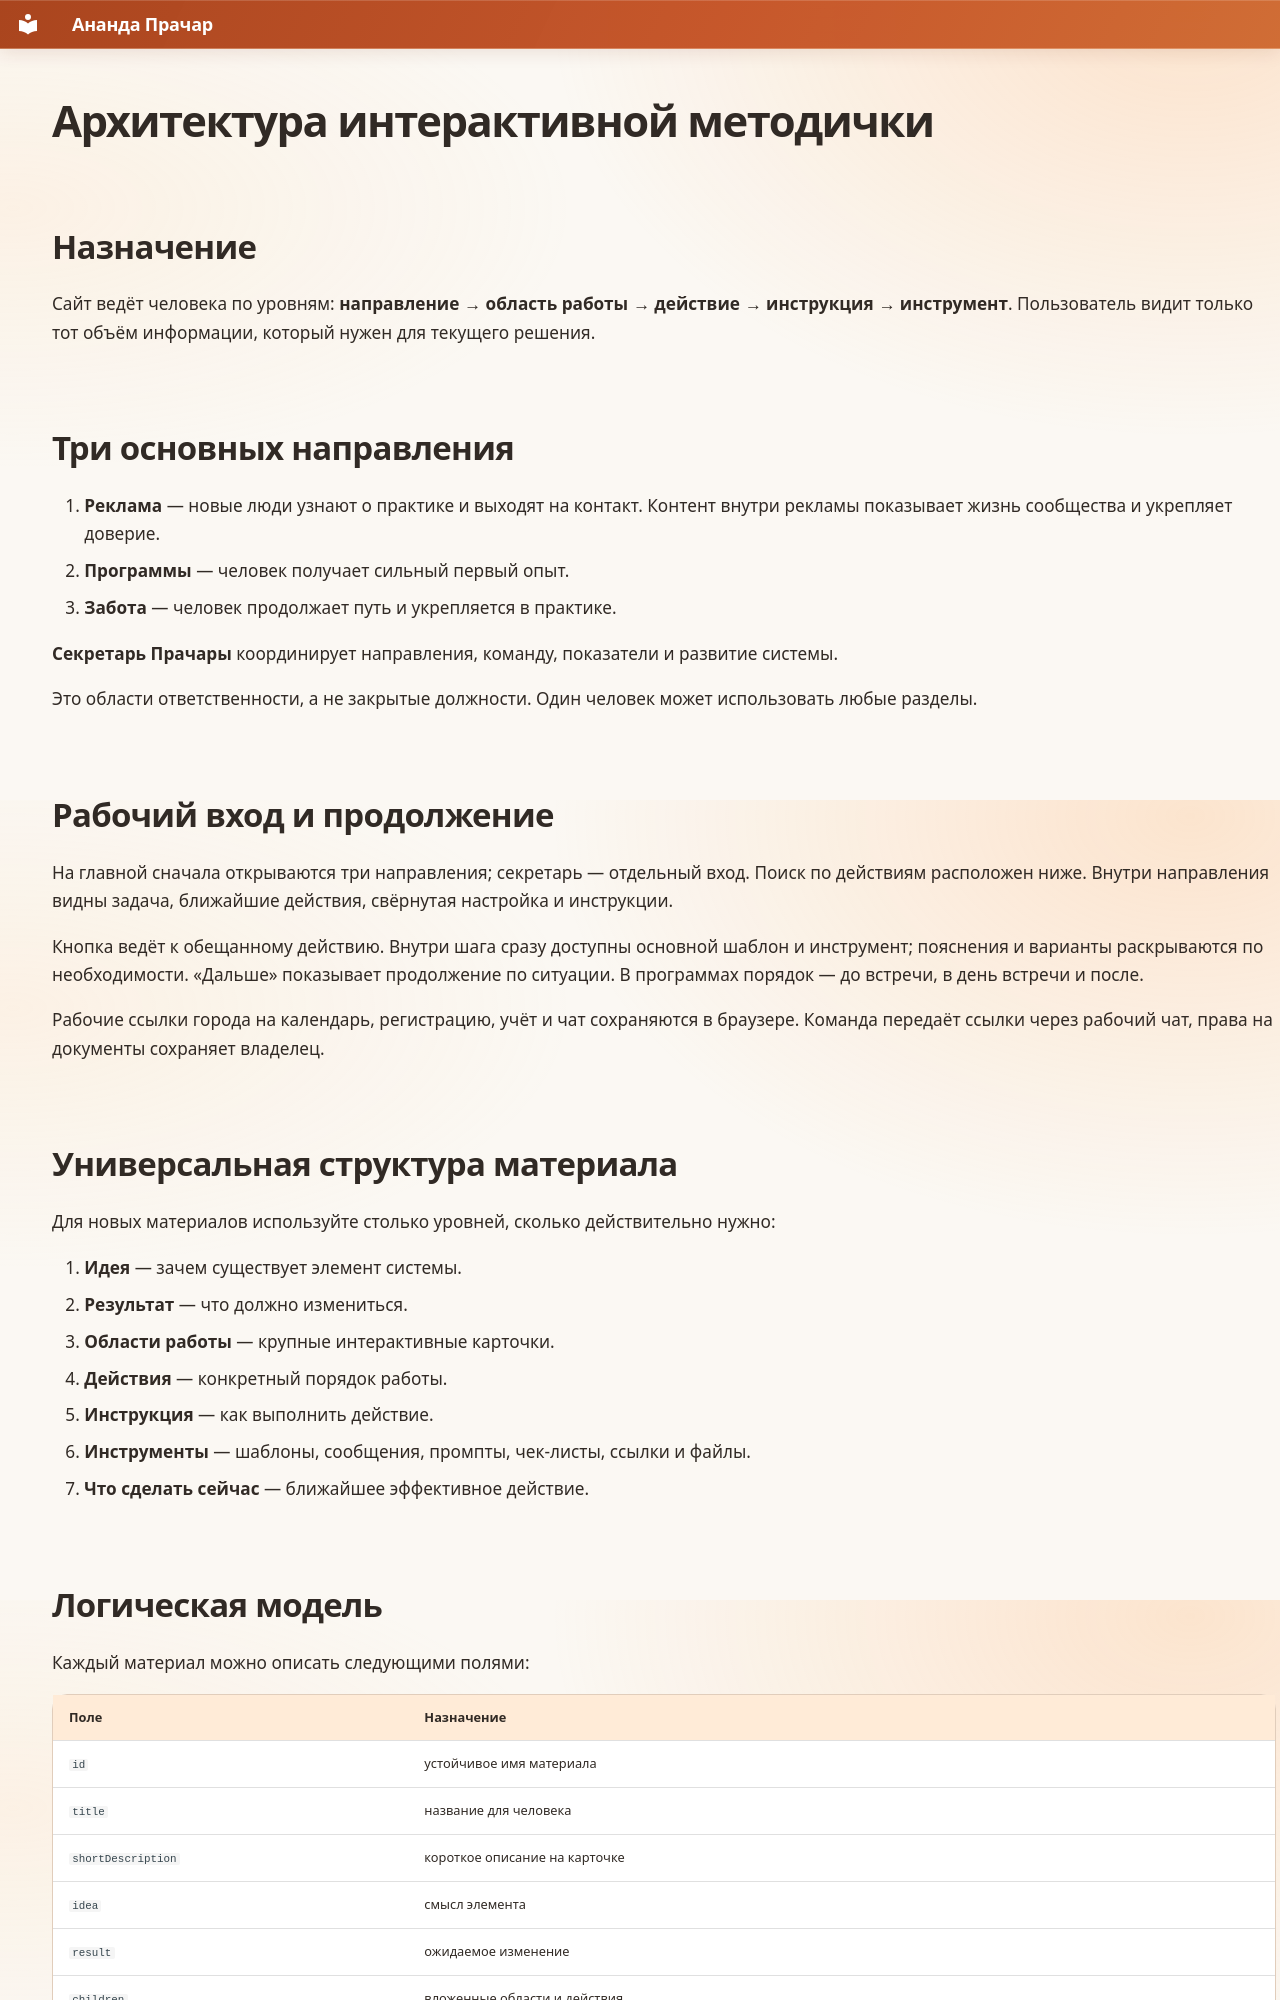

repository: dpolunin999-hue/Prachara · page: 13_Разработка_системы/Архитектура_интерактивной_методички/index.html · generator: mkdocs

# Архитектура интерактивной методички

## Назначение

Сайт ведёт человека по уровням: **направление → область работы → действие → инструкция → инструмент**. Пользователь видит только тот объём информации, который нужен для текущего решения.

## Три основных направления

1. **Реклама** — новые люди узнают о практике и выходят на контакт. Контент внутри рекламы показывает жизнь сообщества и укрепляет доверие.
2. **Программы** — человек получает сильный первый опыт.
3. **Забота** — человек продолжает путь и укрепляется в практике.

**Секретарь Прачары** координирует направления, команду, показатели и развитие системы.

Это области ответственности, а не закрытые должности. Один человек может использовать любые разделы.

## Рабочий вход и продолжение

На главной сначала открываются три направления; секретарь — отдельный вход. Поиск по действиям расположен ниже. Внутри направления видны задача, ближайшие действия, свёрнутая настройка и инструкции.

Кнопка ведёт к обещанному действию. Внутри шага сразу доступны основной шаблон и инструмент; пояснения и варианты раскрываются по необходимости. «Дальше» показывает продолжение по ситуации. В программах порядок — до встречи, в день встречи и после.

Рабочие ссылки города на календарь, регистрацию, учёт и чат сохраняются в браузере. Команда передаёт ссылки через рабочий чат, права на документы сохраняет владелец.

## Универсальная структура материала

Для новых материалов используйте столько уровней, сколько действительно нужно:

1. **Идея** — зачем существует элемент системы.
2. **Результат** — что должно измениться.
3. **Области работы** — крупные интерактивные карточки.
4. **Действия** — конкретный порядок работы.
5. **Инструкция** — как выполнить действие.
6. **Инструменты** — шаблоны, сообщения, промпты, чек-листы, ссылки и файлы.
7. **Что сделать сейчас** — ближайшее эффективное действие.
